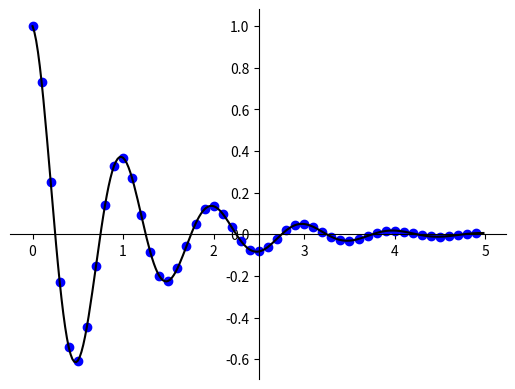

Recreate this plot in Python. (Note: this script raises an exception after producing the figure.)
from matplotlib import pyplot as plt
import numpy as np

#plt.plot([1,2,3,4],[1,4,9,16],'4')
#t = np.arange(0.,5.,0.2)
#plt.plot(t,t,'r--',t,t**2,'bs',t,t**3,'g^')

X = np.linspace(-np.pi, np.pi, 256, endpoint=True)
C = np.cos(X)
#plt.plot(X,C, color="blue",linewidth=2.5, linestyle="-", label="cosine")
#plt.legend(loc="upper left")
#plt.show()

#plt.figure(figsize=(8,6),dpi=80)
#plt.subplot(2,2,1)
#S = np.sin(X)

#plt.plot(X,C,color="blue", linewidth=1.0, linestyle="-")
#plt.subplot(2,2,2)
#plt.plot(X,S,color="green",linewidth=5.0,linestyle="--")
#plt.show()

def f(t):
    return np.exp(-t) * np.cos(2*np.pi*t)

t1 = np.arange(0.0,5.0,0.1)
t2 = np.arange(0.0,5.0,0.02)

#plt.subplot(211)
plt.plot(t1,f(t1),'bo',t2,f(t2),'k')
ax=plt.gca()
ax.spines['right'].set_color('none')
ax.spines['top'].set_color('none')
ax.xaxis.set_ticks_position('bottom')
ax.spines['bottom'].set_position(('data',0))
ax.yaxis.set_ticks_position('left')
ax.spines['left'].set_position(('data',2.5))
#plt.show()
#plt.subplot(212)
#plt.plot(t2, np.cos(2*np.pi*t2), 'r--')
#plt.show()

#print(t1)
#print(t2)

#scatter
#X = np.random.normal(0,1,1024)
#Y = np.random.normal(0,1,1024)
#T = np.cos(X)
#plt.axes([0.025,0.025,0.95,0.96])
#plt.scatter(X,Y,s=75,c=T,alpha=.5)
#plt.show()

'''
def f(x,y):
    return (1-x/2+x**5+y**3) * np.exp(-x**2 -y**2)
n = 256
x = np.linspace(-3, 3, n)
y = np.linspace(-3, 3, n)
X,Y = np.meshgrid(x, y)

plt.axes([0.025, 0.025, 0.95, 0.95])

plt.contourf(X, Y, f(X, Y), 8, alpha=.75, cmap=plt.cm.hot)
C = plt.contour(X, Y, f(X, Y), 8, colors='black', linewidth=.5)
plt.clabel(C,inline=1,fontsize=10)
plt.xticks(())
plt.yticks(())
plt.show()
'''
def f(x, y):
 return (1 - x / 2 + x ** 5 + y ** 3 ) * np.exp(-x ** 2 - y ** 2)np = 10x = np.linspace(-3,3,3.5*n)y = np.linspace(-3,3,3.0*n)x,y = np.meshgrid(x,y)z = f(x,y)plt.axes([0.025,0.025,0.95,0.95])plt.imshow(Z, interpolation='nearest', cmap='bone', origin='lower')
plt.colorbar(shrink=.92)plt.xticks(())
plt.yticks(())
plt.show()